Image classification data set "Dataset" (yokefuan/ImageClassificationPrj on GitHub). Class labels (3): chicken rice, hokkien noodles, ice kacang.

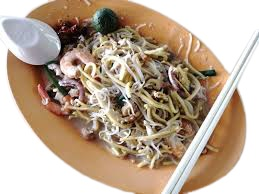
Label: hokkien noodles

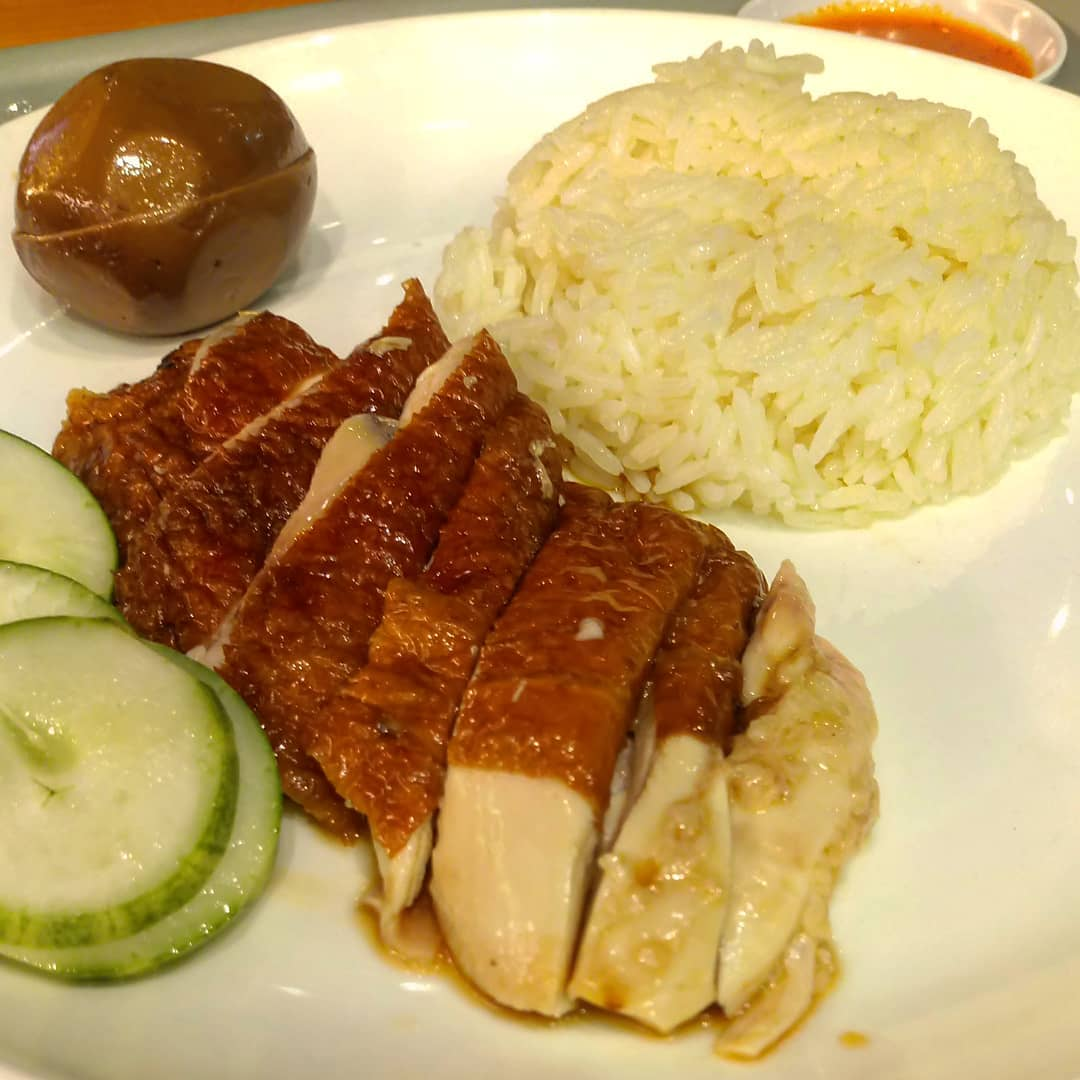
Label: chicken rice

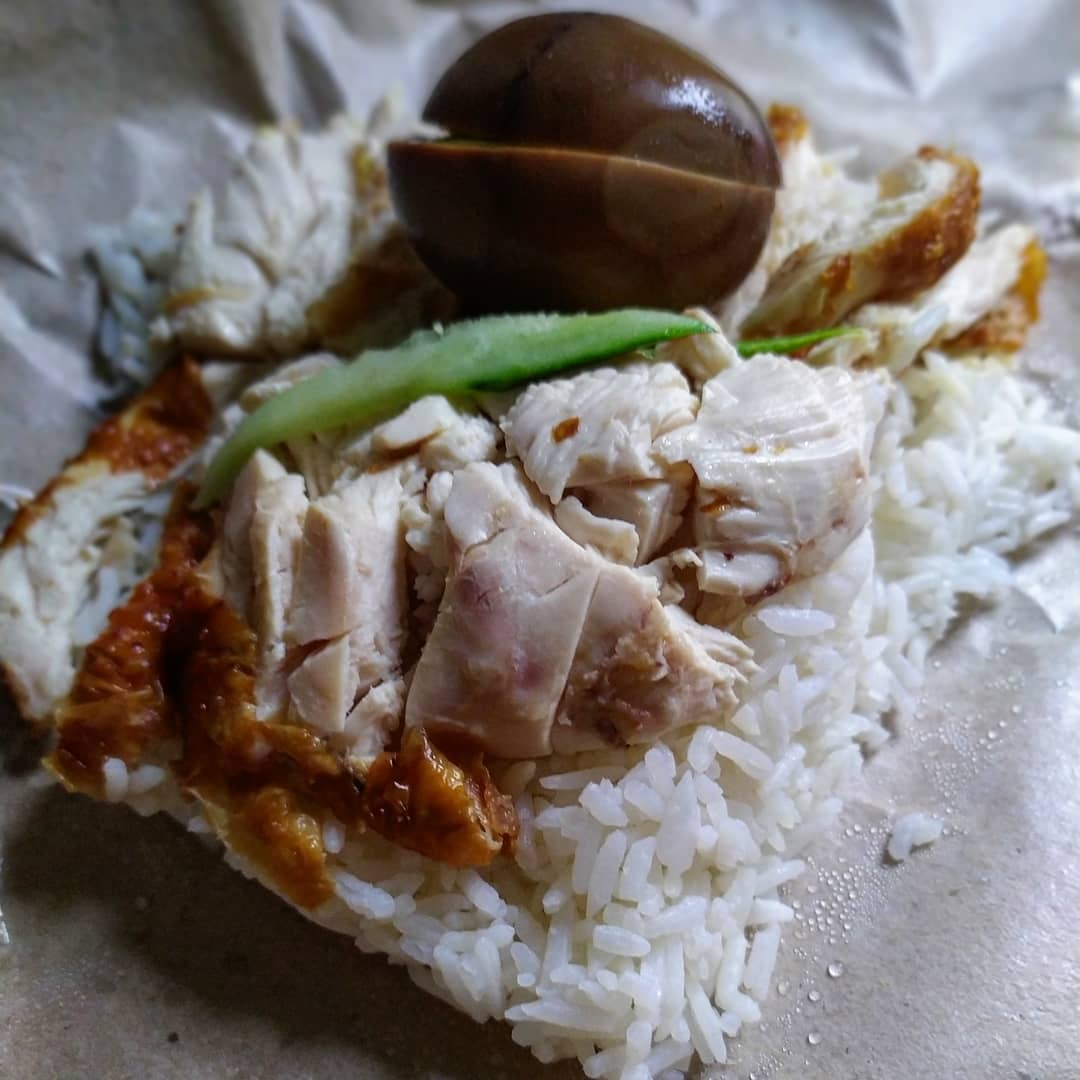
Label: chicken rice

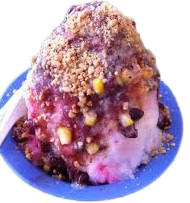
Label: ice kacang

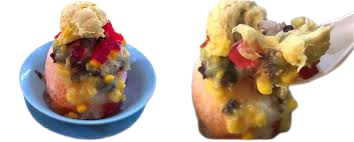
Label: ice kacang

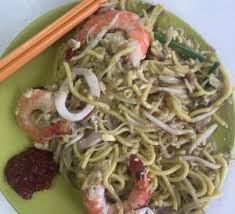
Label: hokkien noodles
